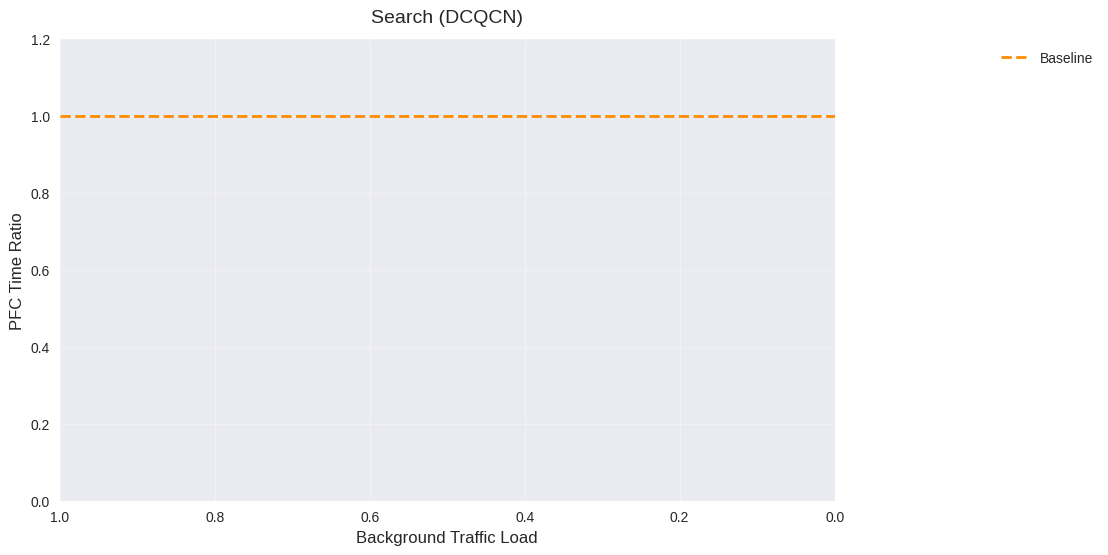

Generate this figure with matplotlib:
import matplotlib.pyplot as plt
import numpy as np
from collections import defaultdict

# 配置参数
back_loads = [0.7, 0.6, 0.5, 0.4, 0.3, 0.2, 0.1]
load_kinds = ['search']
cc_kinds = ['DCQCN']
configurations = ['DSHPLUS', 'Adaptive', 'Normal50', 'Normal80']  # 新增配置

# 数据结构初始化
results = defaultdict(lambda: {
    'back_loads': [],
    'dsh_normal_ratio': []
})

def process_pfc_file(filename):
    """处理单个PFC文件并返回统计结果"""
    pfc = np.zeros(289)
    time_matrix = np.zeros((289, 33, 8))
    pause_matrix = np.zeros((289, 33, 8))
    event_counts = {'pause': 0, 'resume': 0}

    try:
        with open(filename, 'r') as f:
            for line in f:
                values = line.strip().split()
                time = int(values[0])
                node = int(values[1])
                port = int(values[3])
                queue = int(values[4])
                pause = int(values[5])

                if pause == 1:
                    if pause_matrix[node, port, queue] == 0:
                        time_matrix[node, port, queue] = time
                    pause_matrix[node, port, queue] = 1
                    event_counts['pause'] += 1
                else:
                    if pause_matrix[node, port, queue] == 1:
                        pfc[node] += (time - time_matrix[node, port, queue])
                    pause_matrix[node, port, queue] = 0
                    event_counts['resume'] += 1
    except FileNotFoundError:
        print(f"Warning: File {filename} not found")
        return None, None

    return np.sum(pfc), event_counts

# 主处理循环
for load_kind in load_kinds:
    for cc_kind in cc_kinds:
        # 预处理Normal基准数据
        normal_data = {}
        for back_load in back_loads:
            burst_load = round(0.9 - back_load, 1)
            normal_file = f'data-bak/exp_benchmark_fct-{load_kind}-xpod_Normal-DWRR-{cc_kind}-{back_load}back-{burst_load}burst-64KB-8pg/pfc.txt'
            normal_total, _ = process_pfc_file(normal_file)
            normal_data[back_load] = normal_total

        for config in configurations:
            current_back_loads = []
            current_ratios = []
            
            for back_load in back_loads:
                burst_load = round(0.9 - back_load, 1)
                # 生成配置文件路径
                config_file = f'data-bak/exp_benchmark_fct-{load_kind}-xpod_{config}-DWRR-{cc_kind}-{back_load}back-{burst_load}burst-64KB-8pg/pfc.txt'
                # 处理配置文件
                config_total, _ = process_pfc_file(config_file)
                if config_total is None:
                    continue
                
                # 获取对应的Normal基准值
                normal_total = normal_data.get(back_load, 0)
                ratio = config_total / normal_total if normal_total != 0 else 1.0

                current_back_loads.append(back_load)
                current_ratios.append(ratio)

            # 存储结果
            key = (load_kind, cc_kind, config)
            results[key]['back_loads'] = current_back_loads
            results[key]['dsh_normal_ratio'] = current_ratios

# 绘图配置
plt.style.use('seaborn-v0_8')

# 遍历所有组合
for load_kind in load_kinds:
    for cc_kind in cc_kinds:
        fig, ax = plt.subplots(figsize=(10, 6))
        
        # 为每个配置绘制曲线
        markers = ['o', 's', '^', 'D']  # 不同标记区分配置
        for i, config in enumerate(configurations):
            key = (load_kind, cc_kind, config)
            back_loads = results[key]['back_loads']
            ratios = results[key]['dsh_normal_ratio']
            
            if not back_loads:  # 跳过无数据的配置
                continue
            
            ax.plot(back_loads, ratios, 
                    marker=markers[i], markersize=8, linestyle='-', 
                    linewidth=2, label=config)

        ax.invert_xaxis()
        ax.axhline(1.0, color='darkorange', linestyle='--', linewidth=2, label='Baseline')
        
        ax.set_xlabel('Background Traffic Load', fontsize=12)
        ax.set_ylabel('PFC Time Ratio', fontsize=12)
        ax.set_title(f'{load_kind.capitalize()} ({cc_kind})', fontsize=14, pad=12)
        ax.grid(True, alpha=0.3)
        ax.set_ylim(0, 1.2)
        ax.legend(fontsize=10, loc='upper right', bbox_to_anchor=(1.35, 1.0))
        
        filename = f'pfc_time_{load_kind}_{cc_kind}_all_configs.png'
        plt.savefig(filename, dpi=300, bbox_inches='tight')
        plt.close()

print(f"Processing completed. Generated {len(load_kinds)*len(cc_kinds)} composite plots.")
